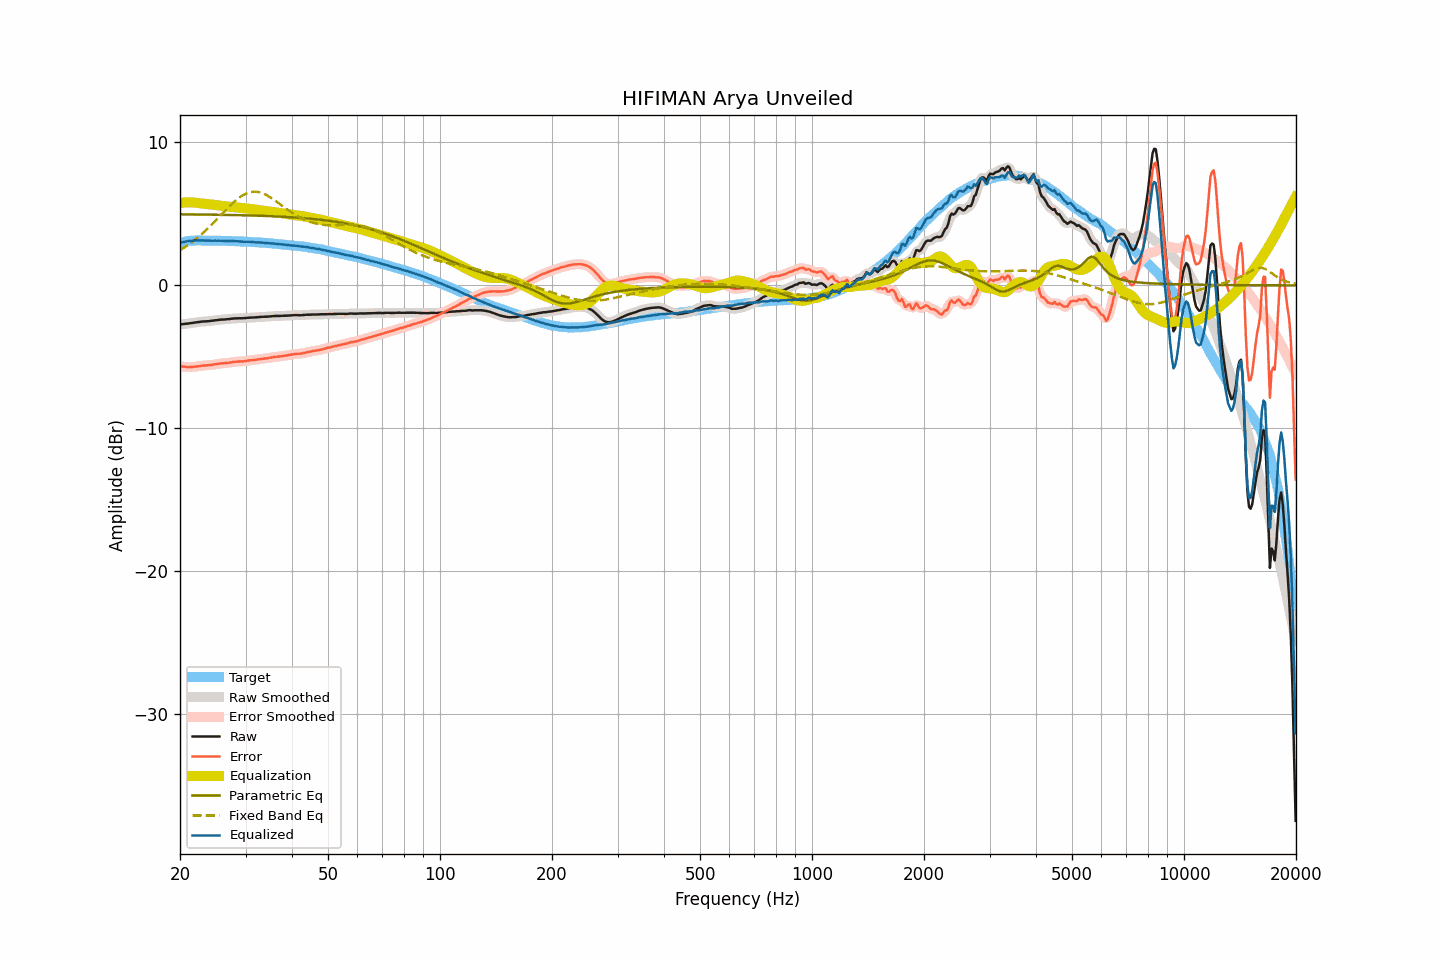

Data behind this chart, as committed beside it:
frequency, raw, smoothed, error, error_smoothed, equalization, parametric_eq, fixed_band_eq, equalized_raw, equalized_smoothed, target
20.00, -2.79, -2.79, -5.71, -5.71, 5.71, 4.92, 2.41, 2.92, 2.92, 2.92
20.20, -2.77, -2.77, -5.72, -5.72, 5.72, 4.92, 2.48, 2.95, 2.95, 2.95
20.40, -2.76, -2.76, -5.74, -5.73, 5.74, 4.92, 2.55, 2.98, 2.98, 2.98
20.61, -2.74, -2.74, -5.74, -5.74, 5.75, 4.91, 2.62, 3.01, 3.00, 3.00
20.81, -2.73, -2.73, -5.76, -5.76, 5.75, 4.91, 2.70, 3.02, 3.02, 3.03
21.02, -2.72, -2.72, -5.78, -5.77, 5.76, 4.91, 2.78, 3.04, 3.04, 3.06
21.23, -2.70, -2.70, -5.76, -5.77, 5.76, 4.91, 2.86, 3.06, 3.06, 3.06
21.44, -2.69, -2.69, -5.76, -5.76, 5.76, 4.91, 2.94, 3.07, 3.07, 3.07
21.66, -2.67, -2.67, -5.75, -5.75, 5.75, 4.91, 3.02, 3.08, 3.08, 3.08
21.87, -2.65, -2.65, -5.73, -5.74, 5.74, 4.91, 3.11, 3.09, 3.09, 3.08
22.09, -2.64, -2.64, -5.73, -5.73, 5.73, 4.91, 3.20, 3.09, 3.09, 3.09
22.31, -2.62, -2.62, -5.71, -5.71, 5.71, 4.91, 3.29, 3.09, 3.09, 3.09
22.54, -2.61, -2.61, -5.70, -5.70, 5.70, 4.90, 3.39, 3.09, 3.09, 3.09
22.76, -2.59, -2.59, -5.68, -5.68, 5.68, 4.90, 3.49, 3.09, 3.09, 3.09
22.99, -2.58, -2.58, -5.66, -5.66, 5.67, 4.90, 3.58, 3.09, 3.09, 3.08
23.22, -2.57, -2.57, -5.65, -5.65, 5.66, 4.90, 3.69, 3.09, 3.09, 3.08
23.45, -2.57, -2.57, -5.65, -5.64, 5.65, 4.90, 3.79, 3.08, 3.08, 3.08
23.69, -2.56, -2.56, -5.64, -5.64, 5.64, 4.90, 3.90, 3.08, 3.08, 3.08
23.92, -2.55, -2.55, -5.63, -5.63, 5.62, 4.90, 4.00, 3.07, 3.07, 3.08
24.16, -2.54, -2.54, -5.63, -5.62, 5.61, 4.89, 4.11, 3.07, 3.07, 3.09
24.40, -2.52, -2.52, -5.60, -5.60, 5.60, 4.89, 4.22, 3.08, 3.08, 3.08
24.65, -2.51, -2.51, -5.58, -5.59, 5.58, 4.89, 4.34, 3.07, 3.08, 3.07
24.89, -2.49, -2.49, -5.56, -5.57, 5.57, 4.89, 4.45, 3.08, 3.08, 3.07
25.14, -2.48, -2.48, -5.55, -5.55, 5.55, 4.89, 4.57, 3.07, 3.08, 3.07
25.39, -2.46, -2.46, -5.53, -5.53, 5.54, 4.89, 4.69, 3.08, 3.08, 3.07
25.65, -2.45, -2.45, -5.52, -5.52, 5.52, 4.88, 4.80, 3.07, 3.07, 3.07
25.91, -2.44, -2.44, -5.50, -5.50, 5.51, 4.88, 4.92, 3.07, 3.07, 3.06
26.16, -2.44, -2.44, -5.50, -5.50, 5.50, 4.88, 5.04, 3.06, 3.06, 3.06
26.43, -2.43, -2.43, -5.49, -5.49, 5.48, 4.88, 5.16, 3.05, 3.05, 3.06
26.69, -2.42, -2.42, -5.48, -5.48, 5.47, 4.88, 5.27, 3.05, 3.05, 3.06
26.96, -2.41, -2.41, -5.46, -5.47, 5.46, 4.87, 5.39, 3.05, 3.05, 3.05
27.23, -2.40, -2.40, -5.45, -5.45, 5.44, 4.87, 5.50, 3.04, 3.05, 3.05
27.50, -2.38, -2.38, -5.43, -5.43, 5.43, 4.87, 5.61, 3.05, 3.05, 3.05
27.77, -2.37, -2.37, -5.41, -5.41, 5.42, 4.87, 5.72, 3.05, 3.05, 3.04
28.05, -2.36, -2.36, -5.40, -5.40, 5.40, 4.87, 5.82, 3.04, 3.04, 3.04
28.33, -2.36, -2.36, -5.39, -5.39, 5.39, 4.86, 5.92, 3.03, 3.04, 3.03
28.62, -2.35, -2.35, -5.38, -5.38, 5.38, 4.86, 6.01, 3.03, 3.03, 3.03
28.90, -2.35, -2.35, -5.37, -5.37, 5.37, 4.86, 6.09, 3.02, 3.02, 3.02
29.19, -2.35, -2.35, -5.36, -5.37, 5.36, 4.86, 6.17, 3.01, 3.01, 3.01
29.48, -2.35, -2.35, -5.37, -5.36, 5.35, 4.85, 6.24, 3.00, 3.01, 3.02
29.78, -2.34, -2.34, -5.35, -5.35, 5.34, 4.85, 6.31, 3.00, 3.00, 3.01
30.08, -2.33, -2.33, -5.34, -5.34, 5.33, 4.85, 6.36, 3.00, 3.00, 3.01
30.38, -2.32, -2.32, -5.32, -5.32, 5.32, 4.84, 6.41, 3.00, 3.00, 3.00
30.68, -2.31, -2.31, -5.30, -5.30, 5.31, 4.84, 6.45, 3.00, 3.00, 2.99
30.99, -2.30, -2.30, -5.28, -5.29, 5.29, 4.84, 6.48, 2.99, 2.99, 2.98
31.30, -2.30, -2.30, -5.28, -5.28, 5.28, 4.83, 6.49, 2.98, 2.98, 2.98
31.61, -2.29, -2.29, -5.27, -5.26, 5.26, 4.83, 6.50, 2.97, 2.97, 2.98
31.93, -2.29, -2.29, -5.25, -5.25, 5.25, 4.83, 6.50, 2.96, 2.96, 2.96
32.24, -2.28, -2.28, -5.23, -5.24, 5.23, 4.82, 6.49, 2.95, 2.95, 2.95
32.57, -2.27, -2.27, -5.22, -5.22, 5.22, 4.82, 6.47, 2.95, 2.95, 2.95
32.89, -2.26, -2.26, -5.21, -5.20, 5.21, 4.82, 6.44, 2.95, 2.95, 2.95
33.22, -2.25, -2.25, -5.18, -5.19, 5.19, 4.81, 6.40, 2.94, 2.94, 2.93
33.55, -2.25, -2.25, -5.18, -5.18, 5.18, 4.81, 6.36, 2.93, 2.93, 2.93
33.89, -2.24, -2.24, -5.16, -5.16, 5.16, 4.80, 6.31, 2.92, 2.92, 2.92
34.23, -2.24, -2.24, -5.16, -5.15, 5.14, 4.80, 6.25, 2.90, 2.91, 2.92
34.57, -2.23, -2.23, -5.13, -5.13, 5.13, 4.80, 6.19, 2.90, 2.90, 2.90
34.92, -2.22, -2.22, -5.11, -5.11, 5.11, 4.79, 6.12, 2.89, 2.89, 2.89
35.27, -2.21, -2.21, -5.10, -5.09, 5.09, 4.79, 6.05, 2.88, 2.89, 2.89
35.62, -2.20, -2.20, -5.07, -5.07, 5.08, 4.78, 5.97, 2.88, 2.88, 2.87
35.97, -2.19, -2.19, -5.05, -5.06, 5.06, 4.78, 5.89, 2.87, 2.87, 2.86
... 635 more rows
